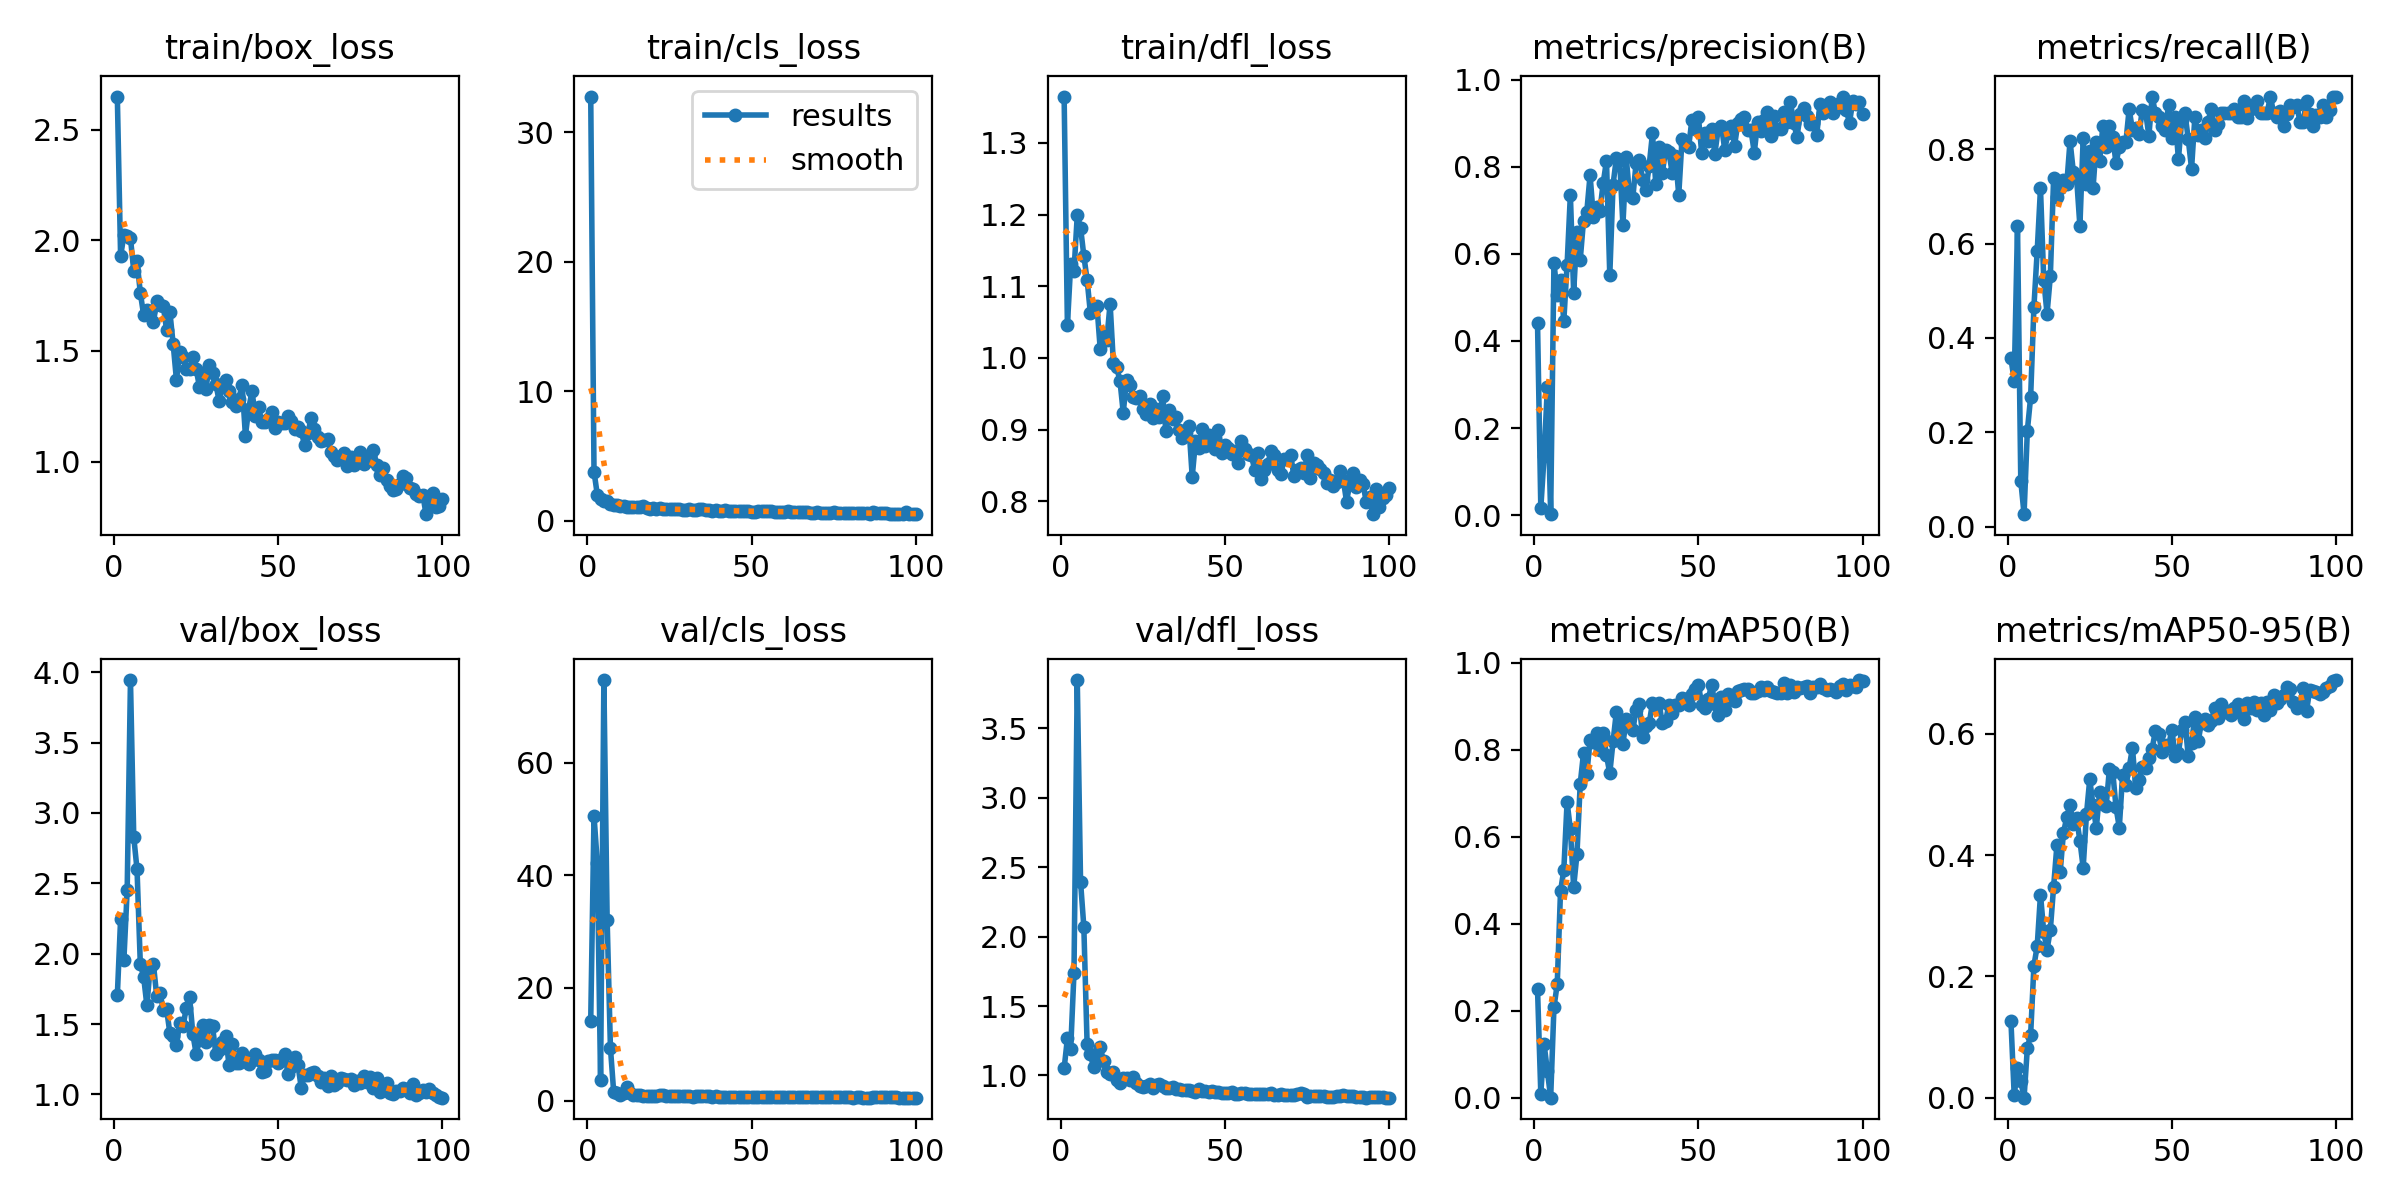

The table this chart was drawn from, first rows:
epoch, time, train/box_loss, train/cls_loss, train/dfl_loss, metrics/precision(B), metrics/recall(B), metrics/mAP50(B), metrics/mAP50-95(B), val/box_loss, val/cls_loss, val/dfl_loss, lr/pg0, lr/pg1, lr/pg2
1, 23.59, 2.65, 32.77, 1.365, 0.4415, 0.3568, 0.2494, 0.127, 1.703, 14.21, 1.05, 0.0004, 0.0004, 0.0004
2, 38.66, 1.928, 3.785, 1.046, 0.01698, 0.3097, 0.00961, 0.00387, 2.248, 50.56, 1.267, 0.0008119, 0.0008119, 0.0008119
3, 62.02, 2.023, 2.001, 1.131, 0.1352, 0.6377, 0.1235, 0.04826, 1.958, 42.22, 1.193, 0.001215, 0.001215, 0.001215
4, 82.38, 2.019, 1.662, 1.121, 0.2947, 0.09735, 0.06161, 0.02738, 2.45, 3.596, 1.738, 0.001611, 0.001611, 0.001611
5, 106.1, 2.01, 1.545, 1.199, 0.00231, 0.02655, 0.00019, 6e-05, 3.944, 74.64, 3.848, 0.001921, 0.001921, 0.001921
6, 125, 1.863, 1.55, 1.182, 0.5797, 0.2035, 0.2076, 0.08185, 2.829, 32.05, 2.395, 0.001901, 0.001901, 0.001901
7, 144.4, 1.905, 1.285, 1.143, 0.5063, 0.2743, 0.2614, 0.1037, 2.599, 9.38, 2.071, 0.001881, 0.001881, 0.001881
8, 165.9, 1.763, 1.188, 1.109, 0.5392, 0.4659, 0.4748, 0.2177, 1.927, 1.457, 1.224, 0.001861, 0.001861, 0.001861
9, 186.4, 1.664, 1.192, 1.062, 0.4457, 0.5841, 0.5231, 0.2501, 1.838, 1.32, 1.152, 0.001842, 0.001842, 0.001842
10, 205.6, 1.686, 1.127, 1.068, 0.5743, 0.7168, 0.6799, 0.3352, 1.632, 1.062, 1.058, 0.001822, 0.001822, 0.001822
11, 228.7, 1.681, 1.161, 1.072, 0.7357, 0.5221, 0.6171, 0.2729, 1.901, 1.441, 1.124, 0.001802, 0.001802, 0.001802
12, 247, 1.63, 1.021, 1.012, 0.5108, 0.4513, 0.4845, 0.2441, 1.923, 2.499, 1.204, 0.001782, 0.001782, 0.001782
13, 269.3, 1.725, 1.083, 1.032, 0.6492, 0.531, 0.5592, 0.277, 1.697, 1.38, 1.101, 0.001762, 0.001762, 0.001762
14, 288.9, 1.707, 1.041, 1.025, 0.586, 0.739, 0.7217, 0.3481, 1.717, 1.017, 1.023, 0.001743, 0.001743, 0.001743
15, 311.8, 1.704, 1.058, 1.076, 0.6761, 0.6991, 0.7921, 0.4164, 1.601, 0.9569, 1.012, 0.001723, 0.001723, 0.001723
16, 330.3, 1.595, 1.061, 0.9924, 0.6964, 0.7168, 0.7436, 0.3726, 1.605, 1.036, 1.022, 0.001703, 0.001703, 0.001703
17, 352.2, 1.676, 1.131, 0.9867, 0.7806, 0.7345, 0.8222, 0.4373, 1.436, 0.9044, 0.9668, 0.001683, 0.001683, 0.001683
18, 372.1, 1.531, 0.9987, 0.9682, 0.6849, 0.7257, 0.8175, 0.4624, 1.416, 0.8749, 0.9462, 0.001663, 0.001663, 0.001663
19, 394, 1.37, 0.9236, 0.9235, 0.7085, 0.8173, 0.839, 0.4834, 1.353, 0.8481, 0.9808, 0.001644, 0.001644, 0.001644
20, 413.5, 1.495, 0.9711, 0.9698, 0.6993, 0.7522, 0.7997, 0.4508, 1.507, 0.9151, 0.9823, 0.001624, 0.001624, 0.001624
21, 434.5, 1.471, 0.9092, 0.9627, 0.7626, 0.7391, 0.8381, 0.4608, 1.483, 0.8829, 0.9705, 0.001604, 0.001604, 0.001604
22, 453.7, 1.42, 0.962, 0.9454, 0.8138, 0.6372, 0.787, 0.4241, 1.616, 1.057, 0.9884, 0.001584, 0.001584, 0.001584
23, 476.2, 1.417, 0.8951, 0.9444, 0.5504, 0.823, 0.7459, 0.3795, 1.693, 1.052, 0.9447, 0.001564, 0.001564, 0.001564
24, 495, 1.471, 0.9029, 0.9469, 0.7591, 0.7257, 0.819, 0.4675, 1.428, 0.8415, 0.9228, 0.001545, 0.001545, 0.001545
25, 517, 1.419, 0.8768, 0.9286, 0.8196, 0.7965, 0.8868, 0.5252, 1.289, 0.7695, 0.9137, 0.001525, 0.001525, 0.001525
26, 535.9, 1.338, 0.8643, 0.9217, 0.8159, 0.7168, 0.8476, 0.482, 1.389, 0.7914, 0.9215, 0.001505, 0.001505, 0.001505
27, 558.1, 1.399, 0.8761, 0.935, 0.666, 0.8142, 0.8134, 0.445, 1.491, 0.8732, 0.9354, 0.001485, 0.001485, 0.001485
28, 577.3, 1.33, 0.8579, 0.9155, 0.8216, 0.7745, 0.8701, 0.5036, 1.374, 0.798, 0.9072, 0.001465, 0.001465, 0.001465
29, 600, 1.439, 0.8434, 0.9282, 0.7361, 0.8496, 0.856, 0.4851, 1.494, 0.8023, 0.9297, 0.001446, 0.001446, 0.001446
30, 620.9, 1.403, 0.8512, 0.9176, 0.7275, 0.8053, 0.8449, 0.4812, 1.483, 0.7855, 0.9364, 0.001426, 0.001426, 0.001426
31, 639.7, 1.351, 0.8877, 0.9471, 0.808, 0.8496, 0.891, 0.5429, 1.285, 0.7801, 0.9264, 0.001406, 0.001406, 0.001406
32, 663.8, 1.274, 0.8463, 0.8973, 0.8162, 0.825, 0.905, 0.5378, 1.316, 0.7122, 0.9114, 0.001386, 0.001386, 0.001386
33, 682.1, 1.346, 0.8513, 0.927, 0.77, 0.7704, 0.8299, 0.4788, 1.371, 0.8738, 0.9101, 0.001366, 0.001366, 0.001366
34, 704.8, 1.369, 0.8787, 0.915, 0.7465, 0.8053, 0.8541, 0.4457, 1.412, 0.8147, 0.9191, 0.001347, 0.001347, 0.001347
35, 723.6, 1.317, 0.8616, 0.9172, 0.8027, 0.8142, 0.8606, 0.5324, 1.21, 0.7796, 0.8992, 0.001327, 0.001327, 0.001327
36, 745.3, 1.27, 0.8517, 0.8992, 0.8763, 0.815, 0.908, 0.5154, 1.359, 0.7904, 0.9014, 0.001307, 0.001307, 0.001307
37, 765.3, 1.249, 0.8205, 0.8883, 0.7603, 0.885, 0.8959, 0.5445, 1.226, 0.7433, 0.8964, 0.001287, 0.001287, 0.001287
38, 787.9, 1.284, 0.7676, 0.8958, 0.8443, 0.8407, 0.9065, 0.5771, 1.22, 0.7285, 0.8987, 0.001267, 0.001267, 0.001267
39, 806.7, 1.348, 0.797, 0.9048, 0.786, 0.8452, 0.8614, 0.5114, 1.295, 0.7514, 0.8946, 0.001248, 0.001248, 0.001248
40, 827.9, 1.118, 0.7232, 0.8342, 0.838, 0.8319, 0.8659, 0.5245, 1.258, 0.7202, 0.8884, 0.001228, 0.001228, 0.001228
41, 848.1, 1.238, 0.7483, 0.8837, 0.8331, 0.8834, 0.9037, 0.5457, 1.216, 0.6796, 0.8821, 0.001208, 0.001208, 0.001208
42, 870.4, 1.318, 0.7926, 0.8745, 0.7864, 0.8795, 0.8834, 0.544, 1.245, 0.6967, 0.8998, 0.001188, 0.001188, 0.001188
43, 890.5, 1.208, 0.7695, 0.9011, 0.8239, 0.828, 0.9034, 0.5604, 1.29, 0.7068, 0.8881, 0.001168, 0.001168, 0.001168
44, 912.1, 1.245, 0.7559, 0.8765, 0.7351, 0.9115, 0.9021, 0.5759, 1.244, 0.7125, 0.8867, 0.001149, 0.001149, 0.001149
45, 934.1, 1.178, 0.7501, 0.8928, 0.8637, 0.8761, 0.9188, 0.6053, 1.156, 0.6605, 0.8812, 0.001129, 0.001129, 0.001129
46, 952.4, 1.181, 0.7273, 0.8783, 0.8511, 0.8673, 0.9171, 0.5996, 1.169, 0.6818, 0.8882, 0.001109, 0.001109, 0.001109
47, 975.3, 1.194, 0.735, 0.8729, 0.8452, 0.8496, 0.902, 0.5698, 1.239, 0.6801, 0.879, 0.001089, 0.001089, 0.001089
48, 994.8, 1.222, 0.7668, 0.8996, 0.9064, 0.8407, 0.9271, 0.5818, 1.241, 0.6836, 0.8833, 0.001069, 0.001069, 0.001069
49, 1016, 1.153, 0.7121, 0.868, 0.8856, 0.8938, 0.9393, 0.5806, 1.244, 0.7102, 0.8755, 0.00105, 0.00105, 0.00105
50, 1037, 1.18, 0.6955, 0.8782, 0.913, 0.823, 0.9489, 0.6068, 1.22, 0.7, 0.875, 0.00103, 0.00103, 0.00103
51, 1059, 1.174, 0.6998, 0.8742, 0.8304, 0.8673, 0.9033, 0.5641, 1.253, 0.7127, 0.8741, 0.00101, 0.00101, 0.00101
52, 1077, 1.172, 0.7098, 0.8653, 0.8763, 0.7788, 0.8967, 0.5691, 1.289, 0.6704, 0.8827, 0.0009902, 0.0009902, 0.0009902
53, 1100, 1.207, 0.7231, 0.8702, 0.8589, 0.8616, 0.917, 0.6069, 1.147, 0.667, 0.8693, 0.0009704, 0.0009704, 0.0009704
54, 1119, 1.183, 0.733, 0.853, 0.8859, 0.8761, 0.9491, 0.6191, 1.193, 0.6864, 0.8687, 0.0009506, 0.0009506, 0.0009506
55, 1141, 1.146, 0.7077, 0.8838, 0.8299, 0.8206, 0.9059, 0.5632, 1.267, 0.6677, 0.8748, 0.0009308, 0.0009308, 0.0009308
56, 1160, 1.157, 0.7046, 0.873, 0.8863, 0.7586, 0.8807, 0.5858, 1.208, 0.6791, 0.8725, 0.000911, 0.000911, 0.000911
57, 1182, 1.137, 0.7003, 0.8658, 0.8942, 0.8673, 0.9202, 0.6276, 1.048, 0.6372, 0.866, 0.0008912, 0.0008912, 0.0008912
58, 1202, 1.076, 0.6774, 0.8649, 0.8391, 0.8309, 0.8918, 0.5877, 1.137, 0.6646, 0.8655, 0.0008714, 0.0008714, 0.0008714
59, 1223, 1.127, 0.6957, 0.8436, 0.8776, 0.8407, 0.9274, 0.6187, 1.141, 0.6492, 0.8645, 0.0008516, 0.0008516, 0.0008516
60, 1243, 1.196, 0.6687, 0.8669, 0.8942, 0.823, 0.9157, 0.6252, 1.148, 0.6245, 0.8645, 0.0008318, 0.0008318, 0.0008318
... 40 more rows
